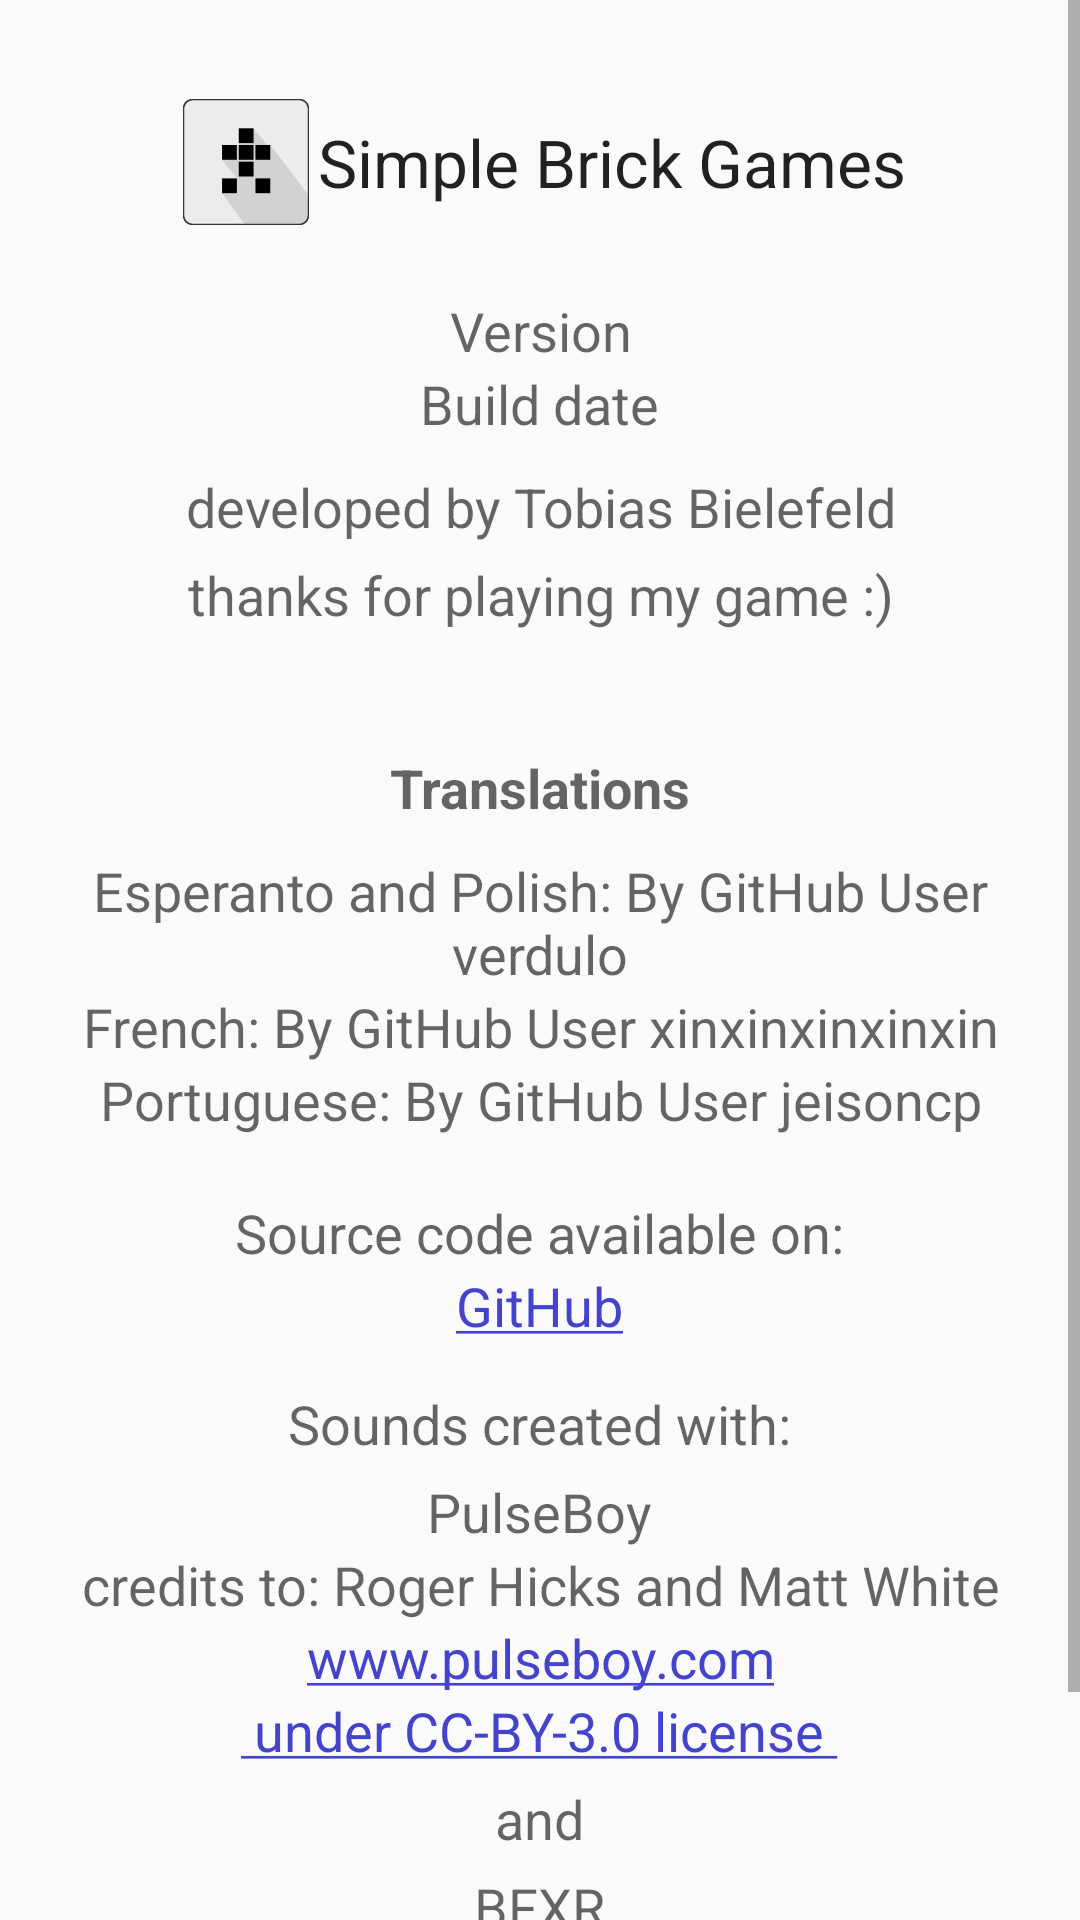

Android layout source for this screen:
<!-- AndroidManifest.xml: application theme AppThemeMain -->
<!-- res/layout/content_about_tab1.xml -->
<?xml version="1.0" encoding="utf-8"?>
<ScrollView xmlns:android="http://schemas.android.com/apk/res/android"
    android:layout_width="match_parent"
    android:layout_height="wrap_content"
    android:orientation="vertical">

<LinearLayout
    android:layout_width="match_parent"
    android:layout_height="wrap_content"
    android:gravity="center"
    android:orientation="vertical"
    android:padding="10dp">

    <LinearLayout
        android:layout_width="wrap_content"
        android:layout_height="wrap_content"
        android:gravity="center_vertical"
        android:orientation="horizontal"
        android:layout_marginTop="20dp" >

        <ImageView
            android:id="@+id/imageView2"
            android:layout_width="wrap_content"
            android:layout_height="wrap_content"
            android:background="@mipmap/ic_launcher" />

        <TextView
            android:id="@+id/textView21"
            android:layout_width="wrap_content"
            android:layout_height="wrap_content"
            android:text="@string/app_name"
            android:textAppearance="?android:attr/textAppearanceLarge" />
    </LinearLayout>

    <TextView
        android:id="@+id/about_text_version"
        android:layout_width="wrap_content"
        android:layout_height="wrap_content"
        android:layout_gravity="center_horizontal"
        android:text="@string/app_version"
        android:textAppearance="?android:attr/textAppearanceMedium"
        android:layout_marginTop="20dp"
        android:gravity="center" />

    <TextView
        android:id="@+id/about_text_build"
        android:layout_width="wrap_content"
        android:layout_height="wrap_content"
        android:layout_gravity="center_horizontal"
        android:text="@string/about_build_date"
        android:textAppearance="?android:attr/textAppearanceMedium"
        android:gravity="center" />

    <TextView
        android:layout_width="wrap_content"
        android:layout_height="wrap_content"
        android:layout_gravity="center_horizontal"
        android:focusable="false"
        android:text="@string/About_Text1"
        android:textAppearance="?android:attr/textAppearanceMedium"
        android:layout_marginTop="10dp"
        android:gravity="center" />

    <TextView
        android:layout_width="wrap_content"
        android:layout_height="wrap_content"
        android:layout_gravity="center_horizontal"
        android:focusable="false"
        android:text="@string/About_Text2"
        android:textAppearance="?android:attr/textAppearanceMedium"
        android:layout_marginTop="5dp"
        android:layout_marginBottom="20dp"
        android:gravity="center" />

    <TextView
        android:layout_width="match_parent"
        android:layout_height="wrap_content"
        android:layout_gravity="center_horizontal"
        android:layout_marginBottom="10dp"
        android:layout_marginTop="20dp"
        android:focusable="false"
        android:gravity="center"
        android:text="@string/about_translations"
        android:textAppearance="?android:attr/textAppearanceMedium"
        android:textStyle="normal|bold" />

    <TextView
        android:layout_width="match_parent"
        android:layout_height="wrap_content"
        android:layout_gravity="center_horizontal"
        android:focusable="false"
        android:gravity="center"
        android:text="@string/about_translations_esperanto_polish"
        android:textAppearance="?android:attr/textAppearanceMedium" />

    <TextView
        android:layout_width="match_parent"
        android:layout_height="wrap_content"
        android:layout_gravity="center_horizontal"
        android:focusable="false"
        android:gravity="center"
        android:text="@string/about_translations_french"
        android:textAppearance="?android:attr/textAppearanceMedium" />

    <TextView
        android:layout_width="match_parent"
        android:layout_height="wrap_content"
        android:layout_gravity="center_horizontal"
        android:focusable="false"
        android:gravity="center"
        android:text="@string/about_translations_portuguese"
        android:textAppearance="?android:attr/textAppearanceMedium" />

    <TextView
        android:layout_width="wrap_content"
        android:layout_height="wrap_content"
        android:layout_gravity="center_horizontal"
        android:layout_marginTop="20dp"
        android:focusable="false"
        android:gravity="center"
        android:text="@string/about_programm_code_text"
        android:textAppearance="?android:attr/textAppearanceMedium" />

    <TextView
        android:id="@+id/aboutTextViewGitHubLink"
        android:layout_width="wrap_content"
        android:layout_height="wrap_content"
        android:layout_gravity="center_horizontal"
        android:focusable="false"
        android:gravity="center"
        android:text="@string/about_programm_code_text2"
        android:textAppearance="?android:attr/textAppearanceMedium" />

    <TextView
        android:layout_width="wrap_content"
        android:layout_height="wrap_content"
        android:layout_gravity="center_horizontal"
        android:focusable="false"
        android:text="@string/About_Text3"
        android:textAppearance="?android:attr/textAppearanceMedium"
        android:layout_marginTop="15dp"
        android:gravity="center" />

    <TextView
        android:layout_width="wrap_content"
        android:layout_height="wrap_content"
        android:layout_gravity="center_horizontal"
        android:focusable="false"
        android:text="@string/pulseboy"
        android:textAppearance="?android:attr/textAppearanceMedium"
        android:layout_marginTop="5dp"
        android:gravity="center" />

    <TextView
        android:layout_width="wrap_content"
        android:layout_height="wrap_content"
        android:layout_gravity="center_horizontal"
        android:focusable="false"
        android:text="@string/credits_to_roger_hicks_and_matt_white"
        android:textAppearance="?android:attr/textAppearanceMedium"
        android:gravity="center" />

    <TextView
        android:layout_width="wrap_content"
        android:layout_height="wrap_content"
        android:layout_gravity="center_horizontal"
        android:focusable="false"
        android:text="@string/About_Text4"
        android:autoLink="web"
        android:textAppearance="?android:attr/textAppearanceMedium"
        android:gravity="center" />

    <TextView
        android:id="@+id/aboutTextPulseBoyLicense"
        android:layout_width="wrap_content"
        android:layout_height="wrap_content"
        android:layout_gravity="center_horizontal"
        android:focusable="false"
        android:text="@string/under_cc_by_3_0_license"
        android:textAppearance="?android:attr/textAppearanceMedium"
        android:gravity="center" />

    <TextView
        android:layout_width="wrap_content"
        android:layout_height="wrap_content"
        android:layout_gravity="center_horizontal"
        android:focusable="false"
        android:text="@string/and"
        android:textAppearance="?android:attr/textAppearanceMedium"
        android:layout_marginTop="5dp"
        android:layout_marginBottom="5dp"
        android:gravity="center" />

    <TextView
        android:layout_width="wrap_content"
        android:layout_height="wrap_content"
        android:layout_gravity="center_horizontal"
        android:focusable="false"
        android:text="@string/bfxr"
        android:textAppearance="?android:attr/textAppearanceMedium"
        android:gravity="center" />

    <TextView
        android:layout_width="wrap_content"
        android:layout_height="wrap_content"
        android:layout_gravity="center_horizontal"
        android:focusable="false"
        android:text="@string/About_Text5"
        android:autoLink="web"
        android:textAppearance="?android:attr/textAppearanceMedium"
        android:gravity="center" />

    <TextView
        android:id="@+id/aboutTextBFXRLicense"
        android:layout_width="wrap_content"
        android:layout_height="wrap_content"
        android:layout_gravity="center_horizontal"
        android:focusable="false"
        android:text="@string/under_apache_licence_2_0"
        android:textAppearance="?android:attr/textAppearanceMedium"
        android:gravity="center"
        android:layout_marginBottom="20dp" />

</LinearLayout>

</ScrollView>
<!-- resources referenced by this layout -->
<resources>
  <!-- mipmap ic_launcher: png bitmap (mipmap-hdpi, 894 bytes) -->
  <string name="About_Text1">developed by Tobias Bielefeld</string>
  <string name="About_Text2">thanks for playing my game :)</string>
  <string name="About_Text3">Sounds created with:</string>
  <string name="About_Text4" translatable="false">www.pulseboy.com</string>
  <string name="About_Text5" translatable="false">www.bfxr.net</string>
  <string name="about_build_date">Build date</string>
  <string name="about_programm_code_text">Source code available on:</string>
  <string name="about_programm_code_text2" translatable="false"><a href="https://github.com/TobiasBielefeld/Simple-Brick-Games">GitHub</a></string>
  <string name="about_translations">Translations</string>
  <string name="about_translations_esperanto_polish">Esperanto and Polish: By GitHub User verdulo</string>
  <string name="about_translations_french">French: By GitHub User xinxinxinxinxin</string>
  <string name="about_translations_portuguese">Portuguese: By GitHub User jeisoncp</string>
  <string name="and">and</string>
  <string name="app_name" translatable="false">Simple Brick Games</string>
  <string name="app_version">Version</string>
  <string name="bfxr" translatable="false">BFXR</string>
  <string name="credits_to_roger_hicks_and_matt_white">credits to: Roger Hicks and Matt White</string>
  <string name="pulseboy" translatable="false">PulseBoy</string>
  <string name="under_apache_licence_2_0"><a href="http://www.apache.org/licenses/LICENSE-2.0.html"> under Apache Licence 2.0 </a></string>
  <string name="under_cc_by_3_0_license"><a href="https://creativecommons.org/licenses/by/3.0/us/"> under CC-BY-3.0 license </a></string>
  <style name="AppThemeMain" parent="Theme.AppCompat.Light.NoActionBar">
          
          <item name="colorPrimary">@color/colorPrimary</item>
          <item name="colorPrimaryDark">@color/colorPrimaryDark</item>
          <item name="colorAccent">@color/colorAccent</item>
      </style>
  <color name="colorPrimary">#3F51B5</color>
  <color name="colorPrimaryDark">#000000</color>
  <color name="colorAccent">#FF4343CD</color>
</resources>
